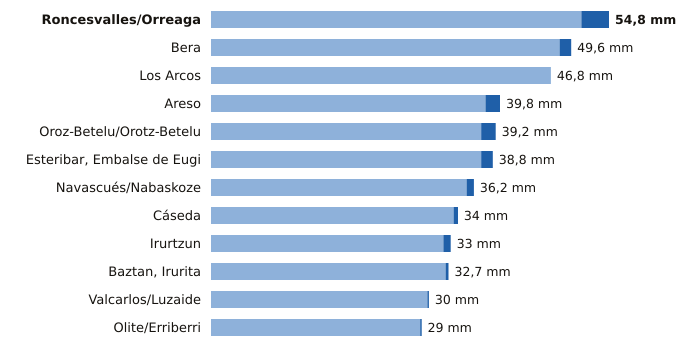

The file beside this chart, header and first rows:
estacion, provincia, indicativo, mm_6_dias_anteriores, mm_hoy, mm_7_dias, horas_de_hoy
Roncesvalles/Orreaga, Navarra, 9228T, 51.0, 3.8, 54.8, 15
Bera, Navarra, 1010X, 48.0, 1.6, 49.6, 15
Los Arcos, Navarra, 9171K, 46.8, 0.0, 46.8, 15
Areso, Navarra, 1033X, 37.8, 2.0, 39.8, 15
Oroz-Betelu/Orotz-Betelu, Navarra, 9228J, 37.2, 2.0, 39.2, 15
Esteribar, Embalse de Eugi, Navarra, 9257X, 37.2, 1.6, 38.8, 15
Navascués/Nabaskoze, Navarra, 9238X, 35.2, 1.0, 36.2, 15
Cáseda, Navarra, 9245X, 33.4, 0.6, 34.0, 15
Irurtzun, Navarra, 9274X, 32.0, 1.0, 33.0, 15
Baztan, Irurita, Navarra, 1002Y, 32.3, 0.4, 32.7, 15
Valcarlos/Luzaide, Navarra, 9995Y, 29.8, 0.2, 30.0, 15
Olite/Erriberri, Navarra, 9252X, 28.8, 0.2, 29.0, 15
